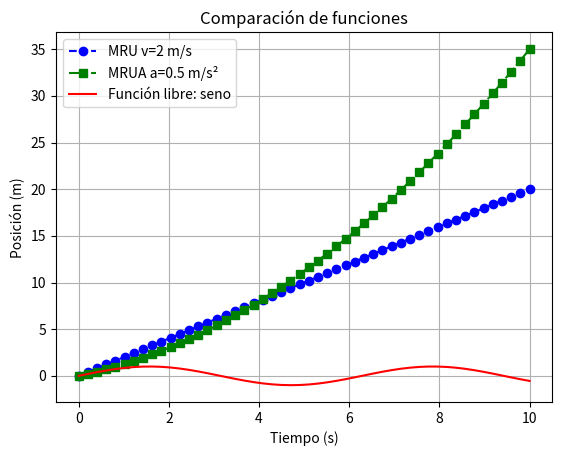

Here is the Python script that generated this plot:
import numpy as np
import matplotlib.pyplot as plt

# 1. Generar tiempo
tiempo = np.linspace(0, 10, 50)

# 2. Definir funciones
def mru(t, v):
    return [v * x for x in t]

def mrua(t, x0, v0, a):
    return [x0 + v0*x + 0.5*a*(x**2) for x in t]

def libre(t):
    return [np.sin(x) for x in t]  # Ejemplo: función seno

# 3. Calcular posiciones
pos_mru = mru(tiempo, 2)
pos_mrua = mrua(tiempo, 0, 1, 0.5)
pos_libre = libre(tiempo)

# 4. Graficar
plt.plot(tiempo, pos_mru, 'b--o', label='MRU v=2 m/s')
plt.plot(tiempo, pos_mrua, 'g-.s', label='MRUA a=0.5 m/s²')
plt.plot(tiempo, pos_libre, 'r-', label='Función libre: seno')
plt.title("Comparación de funciones")
plt.xlabel("Tiempo (s)")
plt.ylabel("Posición (m)")
plt.grid(True)
plt.legend()
plt.show()

# 5. Calcular dominio y rango
def imprimir_dom_ran(nombre, datos_t, datos_x):
    dominio = (min(datos_t), max(datos_t))
    rango = (min(datos_x), max(datos_x))
    print(f"{nombre} -> Dominio: {dominio[0]} a {dominio[1]} s | Rango: {rango[0]} a {rango[1]} m")

imprimir_dom_ran("MRU", tiempo, pos_mru)
imprimir_dom_ran("MRUA", tiempo, pos_mrua)
imprimir_dom_ran("Libre", tiempo, pos_libre)
